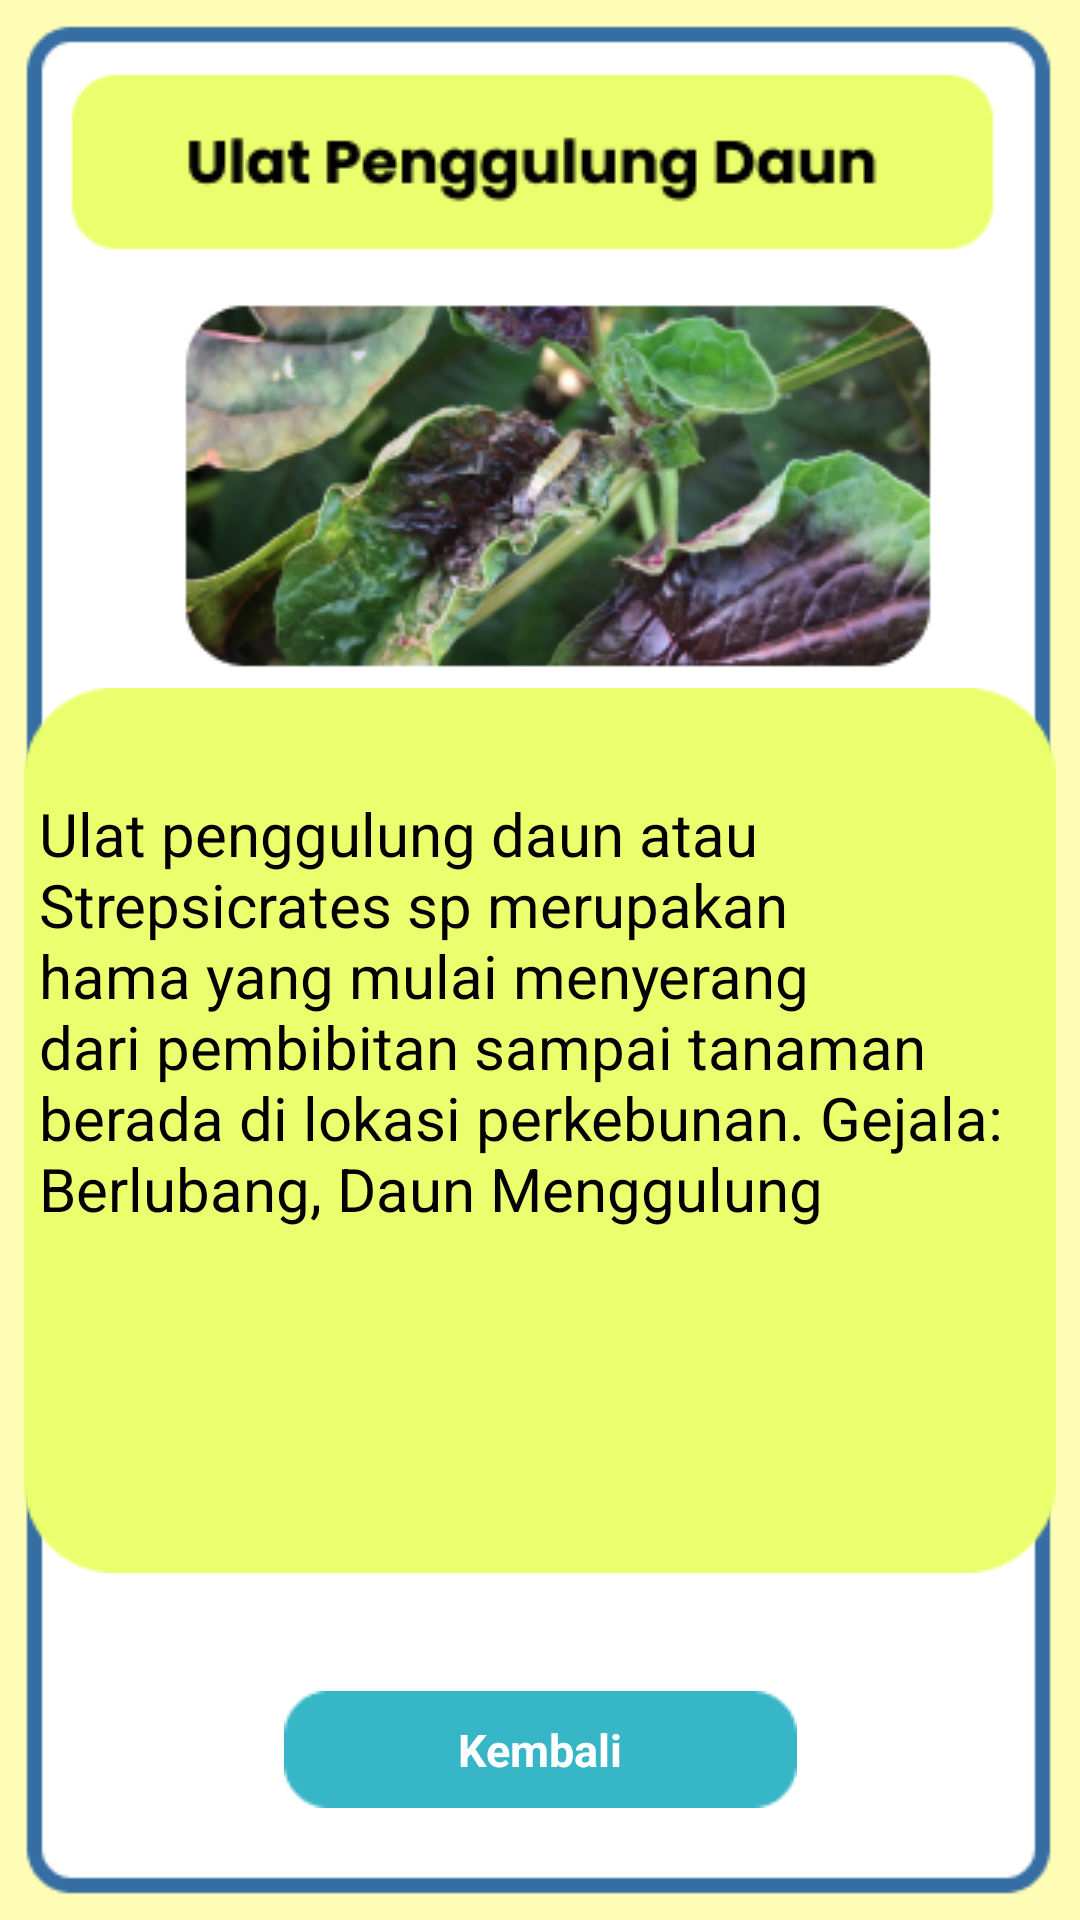

Reconstruct the res/layout file that produces this screen, plus the resources it refers to.
<!-- AndroidManifest.xml: application theme Theme.Bayammerah -->
<!-- res/layout/activity_hymeniarecurvalisfebricus.xml -->
<?xml version="1.0" encoding="utf-8"?>
<androidx.constraintlayout.widget.ConstraintLayout xmlns:android="http://schemas.android.com/apk/res/android"
    xmlns:app="http://schemas.android.com/apk/res-auto"
    xmlns:tools="http://schemas.android.com/tools"
    android:layout_width="match_parent"
    android:layout_height="match_parent"
    android:background="@drawable/ulatpenggulungdaun"
    tools:context=".hymeniarecurvalisfebricus">

    <ImageView
        android:id="@+id/imageView11"
        android:layout_width="wrap_content"
        android:layout_height="wrap_content"
        app:layout_constraintBottom_toBottomOf="parent"
        app:layout_constraintEnd_toEndOf="parent"
        app:layout_constraintHorizontal_bias="0.51"
        app:layout_constraintStart_toStartOf="parent"
        app:layout_constraintTop_toTopOf="parent"
        app:layout_constraintVertical_bias="0.665"
        app:srcCompat="@drawable/latarkuning" />

    <TextView
        android:layout_width="339dp"
        android:layout_height="192dp"
        android:text="Ulat penggulung daun atau Strepsicrates sp merupakan hama yang mulai menyerang dari pembibitan sampai tanaman berada di lokasi perkebunan. Gejala: Berlubang, Daun Menggulung"
        android:textColor="@color/black"
        android:textSize="20dp"
        app:layout_constraintBottom_toBottomOf="@+id/imageView11"
        app:layout_constraintEnd_toEndOf="@+id/imageView11"
        app:layout_constraintHorizontal_bias="1.0"
        app:layout_constraintStart_toStartOf="@+id/imageView11"
        app:layout_constraintTop_toTopOf="@+id/imageView11"
        app:layout_constraintVertical_bias="0.339" />

    <ImageButton
        android:id="@+id/back"
        android:layout_width="wrap_content"
        android:layout_height="wrap_content"
        android:background="@color/white"
        app:layout_constraintBottom_toBottomOf="parent"
        app:layout_constraintEnd_toEndOf="parent"
        app:layout_constraintStart_toStartOf="parent"
        app:layout_constraintTop_toTopOf="parent"
        app:layout_constraintVertical_bias="0.938"
        app:srcCompat="@drawable/kembali" />

    <TextView
        android:layout_width="wrap_content"
        android:layout_height="wrap_content"
        android:text="Kembali"
        android:textColor="@color/white"
        android:textSize="15dp"
        android:textStyle="bold"
        app:layout_constraintBottom_toBottomOf="@+id/back"
        app:layout_constraintEnd_toEndOf="@+id/back"
        app:layout_constraintStart_toStartOf="@+id/back"
        app:layout_constraintTop_toTopOf="@+id/back" />
</androidx.constraintlayout.widget.ConstraintLayout>
<!-- resources referenced by this layout -->
<resources>
  <!-- drawable kembali: png bitmap (drawable, 726 bytes) -->
  <!-- drawable latarkuning: png bitmap (drawable, 2092 bytes) -->
  <!-- drawable ulatpenggulungdaun: png bitmap (drawable, 83345 bytes) -->
  <style name="Theme.Bayammerah" parent="Theme.MaterialComponents.DayNight.DarkActionBar">
          
          <item name="colorPrimary">@color/purple_500</item>
          <item name="colorPrimaryVariant">@color/purple_700</item>
          <item name="colorOnPrimary">@color/white</item>
          
          <item name="colorSecondary">@color/teal_200</item>
          <item name="colorSecondaryVariant">@color/teal_700</item>
          <item name="colorOnSecondary">@color/black</item>
          
          <item name="android:statusBarColor" tools:targetApi="l">?attr/colorPrimaryVariant</item>
          
      </style>
  <!-- not gathered from this repository: default colours our renderer supplied (Android Studio template values) -->
  <color name="purple_500">#FF6200EE</color>
  <color name="purple_700">#FF3700B3</color>
  <color name="teal_200">#FF03DAC5</color>
  <color name="teal_700">#FF018786</color>
  <color name="black">#FF000000</color>
  <color name="white">#FFFFFFFF</color>
</resources>
